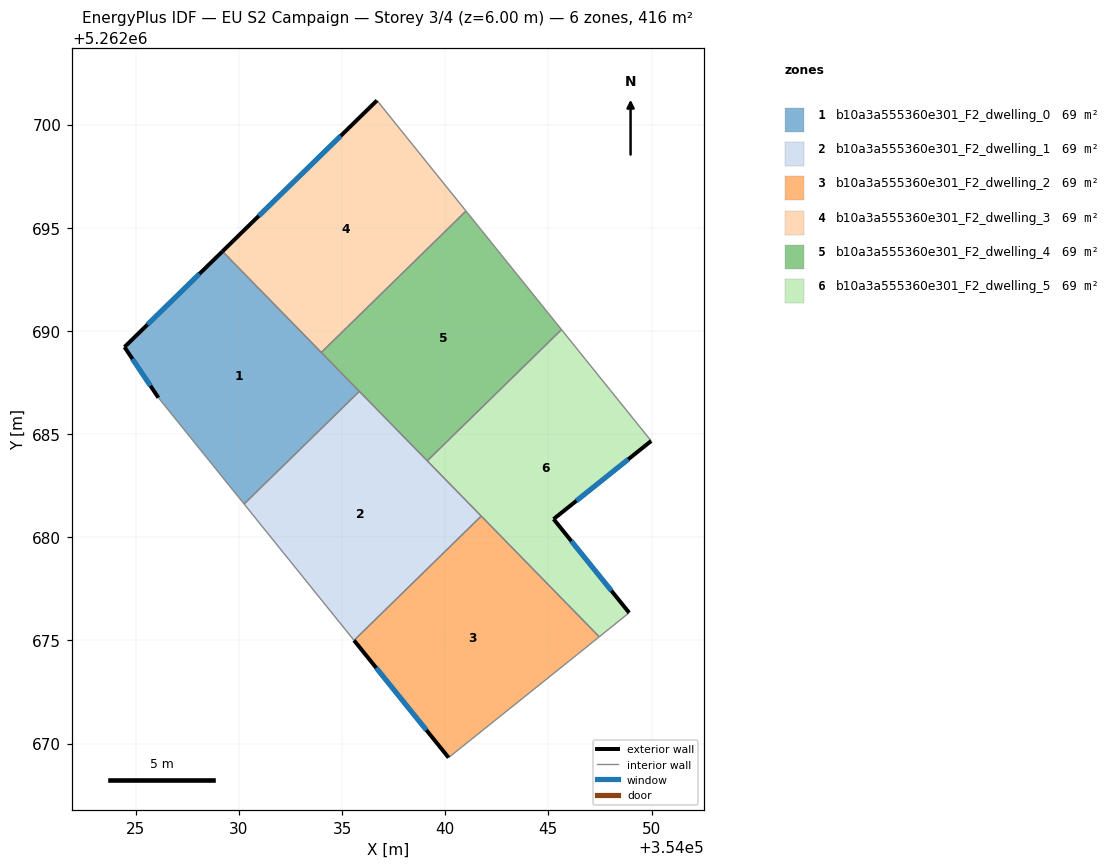
=== STOREY PLAN SPEC (per zone: floor XY polygon, exterior-wall plan segments, windows/doors) ===
zone 1: b10a3a555360e301_F2_dwelling_0  (69.4 m²)
  floor: (354029.21, 5262693.85) (354035.84, 5262687.07) (354030.26, 5262681.61) (354026.10, 5262686.76) (354024.46, 5262689.22)
  exterior wall: (354024.46, 5262689.22) – (354026.10, 5262686.76)  [3.0 m]
    window: (354024.85, 5262688.64) – (354025.72, 5262687.34)  [2.5 m²]
  exterior wall: (354029.21, 5262693.85) – (354024.46, 5262689.22)  [6.6 m]
    window: (354028.09, 5262692.76) – (354025.57, 5262690.30)  [5.6 m²]
  interior walls: 4
zone 2: b10a3a555360e301_F2_dwelling_1  (69.4 m²)
  floor: (354035.84, 5262687.07) (354041.75, 5262681.02) (354035.58, 5262675.00) (354030.26, 5262681.61)
  interior walls: 5
zone 3: b10a3a555360e301_F2_dwelling_2  (69.4 m²)
  floor: (354041.75, 5262681.02) (354047.47, 5262675.17) (354046.41, 5262674.32) (354040.16, 5262669.32) (354035.58, 5262675.00)
  exterior wall: (354035.58, 5262675.00) – (354040.16, 5262669.32)  [7.3 m]
    window: (354036.66, 5262673.67) – (354039.09, 5262670.65)  [6.2 m²]
  interior walls: 4
zone 4: b10a3a555360e301_F2_dwelling_3  (69.4 m²)
  floor: (354036.70, 5262701.17) (354041.01, 5262695.81) (354034.00, 5262688.95) (354029.21, 5262693.85)
  exterior wall: (354036.70, 5262701.17) – (354029.21, 5262693.85)  [10.5 m]
    window: (354034.94, 5262699.45) – (354030.97, 5262695.57)  [8.8 m²]
  interior walls: 3
zone 5: b10a3a555360e301_F2_dwelling_4  (69.4 m²)
  floor: (354041.01, 5262695.81) (354045.64, 5262690.06) (354039.13, 5262683.70) (354034.00, 5262688.95)
  interior walls: 5
zone 6: b10a3a555360e301_F2_dwelling_5  (69.4 m²)
  floor: (354045.64, 5262690.06) (354049.98, 5262684.67) (354045.25, 5262680.88) (354048.92, 5262676.34) (354047.47, 5262675.17) (354039.13, 5262683.70)
  exterior wall: (354045.25, 5262680.88) – (354049.98, 5262684.67)  [6.1 m]
    window: (354046.36, 5262681.77) – (354048.87, 5262683.78)  [5.1 m²]
  exterior wall: (354048.92, 5262676.34) – (354045.25, 5262680.88)  [5.8 m]
    window: (354048.06, 5262677.41) – (354046.11, 5262679.81)  [4.9 m²]
  interior walls: 5

=== DERIVED (storey summary) ===
Building: EU S2 Campaign
Storey: 3 of 4  (floor level z = 6.00 m)
Storey gross floor area: 416.5 m²
Zones on this storey: 6
  - b10a3a555360e301_F2_dwelling_0: floor 69.4 m²; exterior wall 9.6 m (28.8 m²); 2 window(s) 8.1 m²; WWR 28.1%
  - b10a3a555360e301_F2_dwelling_1: floor 69.4 m²
  - b10a3a555360e301_F2_dwelling_2: floor 69.4 m²; exterior wall 7.3 m (21.9 m²); 1 window(s) 6.2 m²; WWR 28.1%
  - b10a3a555360e301_F2_dwelling_3: floor 69.4 m²; exterior wall 10.5 m (31.4 m²); 1 window(s) 8.8 m²; WWR 28.1%
  - b10a3a555360e301_F2_dwelling_4: floor 69.4 m²
  - b10a3a555360e301_F2_dwelling_5: floor 69.4 m²; exterior wall 11.9 m (35.7 m²); 2 window(s) 10.0 m²; WWR 28.1%
Zone adjacency (shared interzone walls):
  - b10a3a555360e301_F2_dwelling_0 ↔ b10a3a555360e301_F2_dwelling_1
  - b10a3a555360e301_F2_dwelling_0 ↔ b10a3a555360e301_F2_dwelling_3
  - b10a3a555360e301_F2_dwelling_0 ↔ b10a3a555360e301_F2_dwelling_4
  - b10a3a555360e301_F2_dwelling_1 ↔ b10a3a555360e301_F2_dwelling_2
  - b10a3a555360e301_F2_dwelling_1 ↔ b10a3a555360e301_F2_dwelling_4
  - b10a3a555360e301_F2_dwelling_1 ↔ b10a3a555360e301_F2_dwelling_5
  - b10a3a555360e301_F2_dwelling_2 ↔ b10a3a555360e301_F2_dwelling_5
  - b10a3a555360e301_F2_dwelling_3 ↔ b10a3a555360e301_F2_dwelling_4
  - b10a3a555360e301_F2_dwelling_4 ↔ b10a3a555360e301_F2_dwelling_5